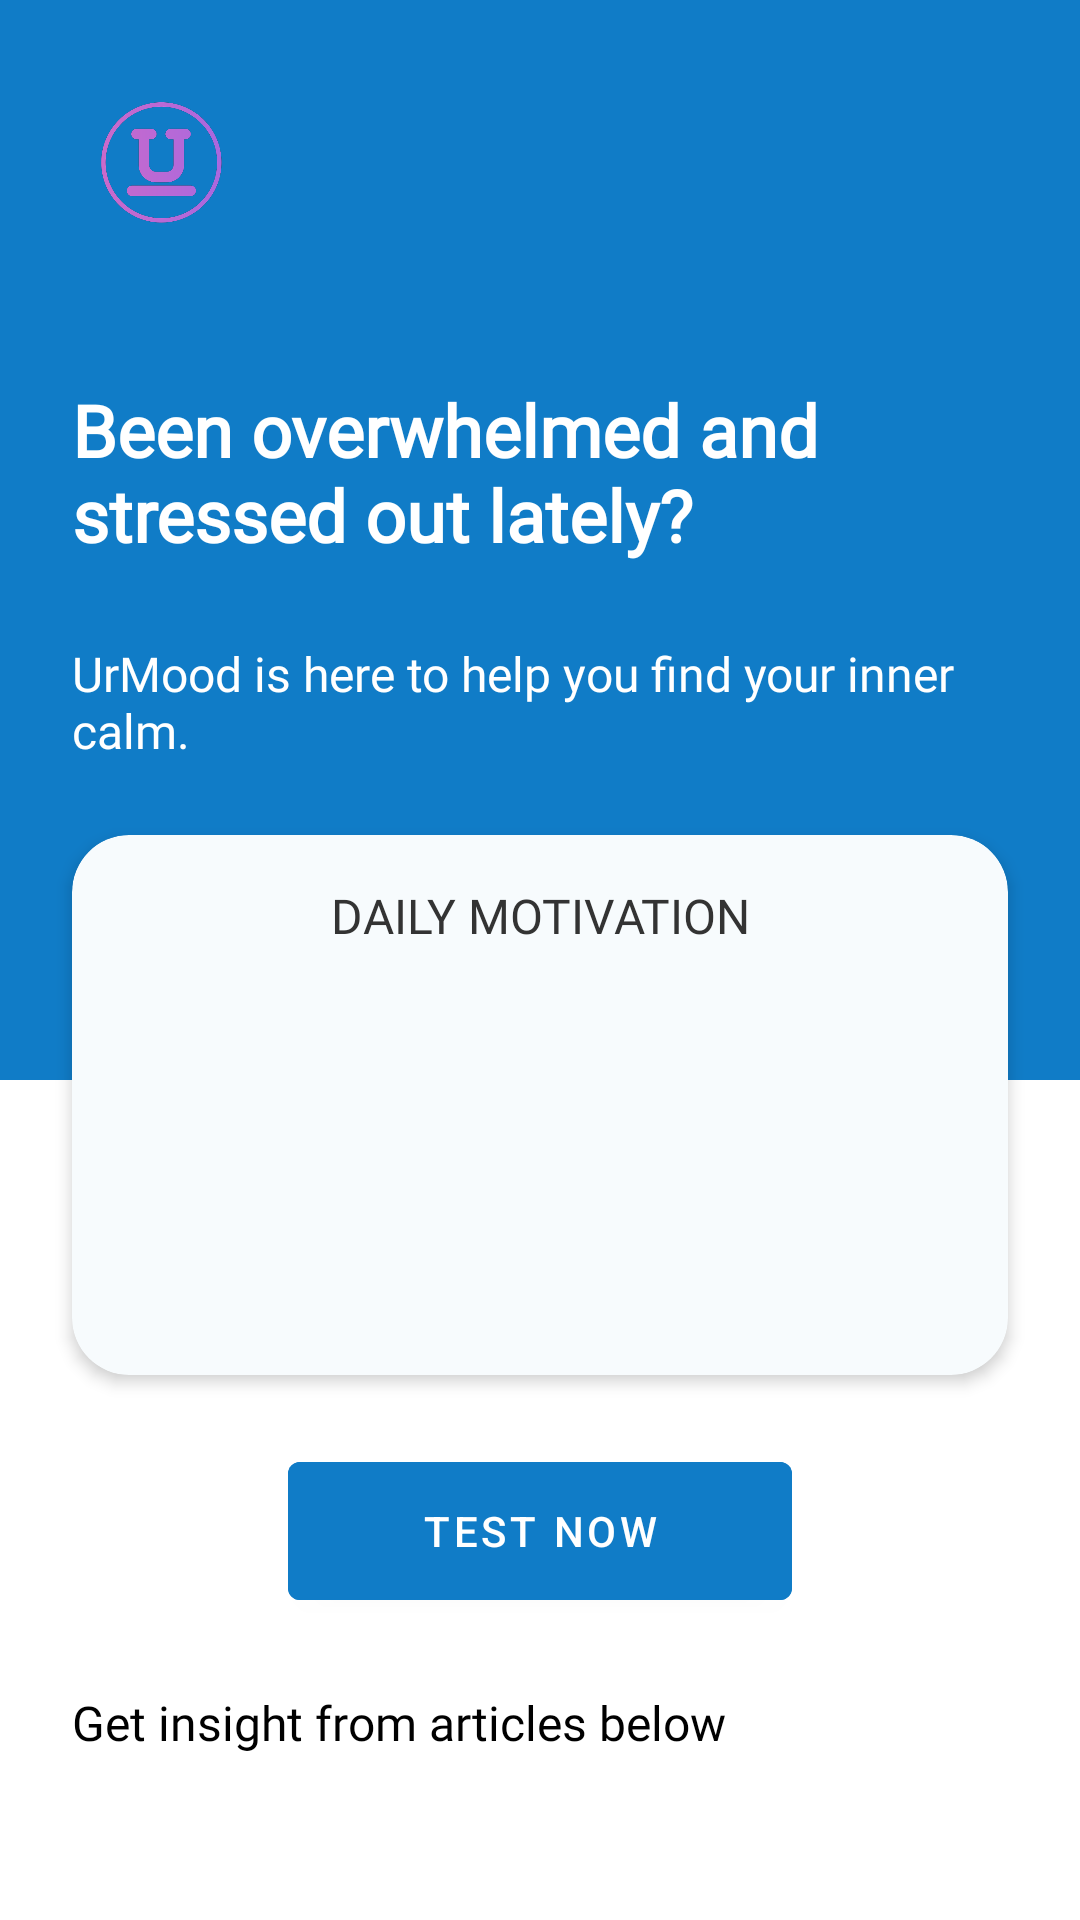

Android layout source for this screen:
<!-- AndroidManifest.xml: application theme Theme.UrMood -->
<!-- res/layout/fragment_home.xml -->
<?xml version="1.0" encoding="utf-8"?>
<androidx.constraintlayout.widget.ConstraintLayout
    xmlns:android="http://schemas.android.com/apk/res/android"
    xmlns:app="http://schemas.android.com/apk/res-auto"
    xmlns:tools="http://schemas.android.com/tools"
    android:layout_width="match_parent"
    android:layout_height="match_parent"
    android:background="@color/white"
    tools:context=".presentation.ui.ui.home.HomeFragment">
    <ScrollView
        android:layout_width="match_parent"
        android:layout_height="match_parent">
        <androidx.constraintlayout.widget.ConstraintLayout
            android:layout_width="match_parent"
            android:layout_height="wrap_content">

            <ProgressBar
                android:id="@+id/pbHome"
                android:layout_width="wrap_content"
                android:layout_height="wrap_content"
                android:translationZ="100dp"
                android:visibility="gone"
                android:indeterminateTint="@color/blue"
                app:layout_constraintBottom_toBottomOf="@+id/rvArticle"
                app:layout_constraintEnd_toEndOf="parent"
                app:layout_constraintStart_toStartOf="parent"
                app:layout_constraintTop_toTopOf="parent" />
            <ImageView
                android:id="@+id/imageView2"
                android:layout_width="match_parent"
                android:layout_height="360dp"
                android:contentDescription="@string/background"
                android:src="@color/blue"
                app:layout_constraintEnd_toEndOf="parent"
                app:layout_constraintStart_toStartOf="parent"
                app:layout_constraintTop_toTopOf="parent" />

            <ImageView
                android:id="@+id/ivLogo"
                android:layout_width="50dp"
                android:layout_height="50dp"
                android:layout_marginStart="29dp"
                android:layout_marginTop="29dp"
                android:background="@drawable/box_reason"
                android:contentDescription="@string/app_logo"
                android:src="@drawable/logo"
                app:layout_constraintStart_toStartOf="parent"
                app:layout_constraintTop_toTopOf="parent" />

            <com.google.android.material.textview.MaterialTextView
                android:id="@+id/tvOverwhelmed"
                android:layout_width="286dp"
                android:layout_height="wrap_content"
                android:layout_marginStart="24dp"
                android:layout_marginTop="48dp"
                android:fontFamily="@font/pjs_regular"
                android:text="@string/been_overwhelmed"
                android:textColor="@color/white"
                android:textSize="24sp"
                android:textStyle="bold"
                app:layout_constraintStart_toStartOf="parent"
                app:layout_constraintTop_toBottomOf="@+id/ivLogo"
                tools:ignore="TextSizeCheck" />

            <com.google.android.material.textview.MaterialTextView
                android:id="@+id/tvUrmoodIsHere"
                android:layout_width="match_parent"
                android:layout_height="wrap_content"
                android:layout_marginStart="24dp"
                android:layout_marginTop="26dp"
                android:layout_marginEnd="24dp"
                android:fontFamily="@font/pjs_regular"
                android:text="@string/urmood_is_here"
                android:textColor="@color/white"
                android:textSize="16sp"
                app:layout_constraintEnd_toEndOf="parent"
                app:layout_constraintStart_toStartOf="parent"
                app:layout_constraintTop_toBottomOf="@+id/tvOverwhelmed"
                tools:ignore="TextContrastCheck" />

            <androidx.cardview.widget.CardView
                android:id="@+id/cardView2"
                android:layout_width="match_parent"
                android:layout_height="180dp"
                android:layout_margin="24dp"
                app:cardBackgroundColor="@color/card_grey"
                app:cardCornerRadius="19dp"
                app:cardElevation="3dp"
                app:layout_constraintEnd_toEndOf="parent"
                app:layout_constraintStart_toStartOf="parent"
                app:layout_constraintTop_toBottomOf="@+id/tvUrmoodIsHere">

                <RelativeLayout
                    android:layout_width="match_parent"
                    android:layout_height="match_parent"
                    android:orientation="horizontal">

                    <com.google.android.material.textview.MaterialTextView
                        android:layout_width="wrap_content"
                        android:layout_height="wrap_content"
                        android:layout_alignParentEnd="true"
                        android:layout_alignParentStart="true"
                        android:layout_marginEnd="0dp"
                        android:layout_marginStart="0dp"
                        android:layout_marginTop="16dp"
                        android:fontFamily="@font/pjs_extrabold"
                        android:text="@string/daily_motivation"
                        android:textAlignment="center"
                        android:textColor="@color/card_text_black"
                        android:textSize="16sp" />

                    <com.google.android.material.textview.MaterialTextView
                        android:id="@+id/tvMotivation"
                        android:layout_width="wrap_content"
                        android:layout_height="wrap_content"
                        android:layout_alignParentEnd="true"
                        android:layout_alignParentStart="true"
                        android:layout_marginEnd="20dp"
                        android:layout_marginStart="20dp"
                        android:layout_marginTop="74dp"
                        android:fontFamily="@font/pjs_mediumitalic"
                        android:maxLines="3"
                        android:textAlignment="center"
                        android:textColor="@color/card_text_black"
                        android:textSize="16sp"
                        tools:text="@string/eat_much_so_not_easy_stress" />
                </RelativeLayout>
            </androidx.cardview.widget.CardView>

            <com.google.android.material.button.MaterialButton
                android:id="@+id/btnTest"
                android:layout_width="168dp"
                android:layout_height="58dp"
                android:layout_marginTop="23dp"
                android:backgroundTint="@color/blue"
                android:text="@string/test_now"
                android:textColor="@color/white"
                app:layout_constraintEnd_toEndOf="parent"
                app:layout_constraintStart_toStartOf="parent"
                app:layout_constraintTop_toBottomOf="@+id/cardView2"
                tools:ignore="TextContrastCheck" />

            <com.google.android.material.textview.MaterialTextView
                android:id="@+id/materialTextView2"
                android:layout_width="wrap_content"
                android:layout_height="wrap_content"
                android:layout_marginStart="24dp"
                android:layout_marginTop="24dp"
                android:fontFamily="@font/pjs_semibold"
                android:text="@string/mental_health_article"
                android:textColor="@color/black"
                android:textSize="16sp"
                app:layout_constraintStart_toStartOf="parent"
                app:layout_constraintTop_toBottomOf="@+id/btnTest" />

            <androidx.recyclerview.widget.RecyclerView
                android:id="@+id/rvArticle"
                android:layout_width="match_parent"
                android:layout_height="wrap_content"
                android:layout_marginBottom="50dp"
                app:layout_constraintBottom_toBottomOf="parent"
                app:layout_constraintEnd_toEndOf="parent"
                app:layout_constraintStart_toStartOf="parent"
                app:layout_constraintTop_toBottomOf="@+id/materialTextView2"
                tools:itemCount="4"
                tools:listitem="@layout/item_article" />


        </androidx.constraintlayout.widget.ConstraintLayout>

    </ScrollView>

</androidx.constraintlayout.widget.ConstraintLayout>
<!-- res/layout/item_article.xml (included above) -->
<?xml version="1.0" encoding="utf-8"?>
<androidx.cardview.widget.CardView
    xmlns:android="http://schemas.android.com/apk/res/android"
    xmlns:app="http://schemas.android.com/apk/res-auto"
    android:elevation="3dp"
    app:cardElevation="3dp"
    android:layout_width="match_parent"
    android:layout_height="wrap_content"
    android:background="@color/white"
    android:layout_marginHorizontal="24dp"
    android:layout_marginVertical="12dp"
    app:cardCornerRadius="10dp"
    xmlns:tools="http://schemas.android.com/tools">


    <androidx.constraintlayout.widget.ConstraintLayout
        android:layout_width="match_parent"
        android:layout_height="match_parent"
        android:background="@color/white"
        android:padding="12dp">

        <com.google.android.material.imageview.ShapeableImageView
            android:id="@+id/ivArticle"
            android:layout_width="52dp"
            android:layout_height="52dp"
            app:layout_constraintBottom_toBottomOf="parent"
            app:layout_constraintStart_toStartOf="parent"
            app:layout_constraintTop_toTopOf="parent"
            app:shapeAppearanceOverlay="@style/roundedImageViewRounded"
            app:strokeColor="@color/white"
            app:strokeWidth="1dp"
            android:src="@drawable/breaking_news" />

        <com.google.android.material.textview.MaterialTextView
            android:id="@+id/tvArticleTitle"
            android:layout_width="260dp"
            android:layout_height="wrap_content"
            android:layout_marginStart="12dp"
            android:ellipsize="end"
            android:fontFamily="@font/pjs_semibold"
            android:textColor="@color/black"
            android:textSize="14sp"
            android:textStyle="bold"
            android:maxLines="1"
            app:layout_constraintStart_toEndOf="@+id/ivArticle"
            app:layout_constraintTop_toTopOf="parent"
            tools:text="Article Title" />

        <com.google.android.material.textview.MaterialTextView
            android:id="@+id/tvArticleBody"
            android:layout_width="260dp"
            android:layout_height="wrap_content"
            android:layout_marginTop="5dp"
            android:ellipsize="end"
            android:fontFamily="@font/pjs_regular"
            android:maxLines="2"
            android:textColor="@color/black"
            android:textSize="12sp"
            app:layout_constraintEnd_toEndOf="@+id/tvArticleTitle"
            app:layout_constraintStart_toStartOf="@+id/tvArticleTitle"
            app:layout_constraintTop_toBottomOf="@+id/tvArticleTitle"
            tools:text="Article body" />
    </androidx.constraintlayout.widget.ConstraintLayout>

</androidx.cardview.widget.CardView>
<!-- resources referenced by this layout -->
<resources>
  <color name="black">#FF000000</color>
  <color name="blue">#FF107CC7</color>
  <color name="card_grey">#F7FBFD</color>
  <color name="card_text_black">#333333</color>
  <color name="white">#FFFFFFFF</color>
  <!-- drawable logo: png bitmap (drawable, 42395 bytes) -->
  <string name="app_logo">App logo</string>
  <string name="background">Background</string>
  <string name="been_overwhelmed">Been overwhelmed and stressed out lately?</string>
  <string name="daily_motivation">DAILY MOTIVATION</string>
  <string name="eat_much_so_not_easy_stress">Eat much so not easy stress…</string>
  <string name="mental_health_article">Get insight from articles below</string>
  <string name="test_now">Test Now</string>
  <string name="urmood_is_here">UrMood is here to help you find your inner calm.</string>
  <style name="roundedImageViewRounded">
          <item name="cornerFamily">rounded</item>
          <item name="cornerSize">50%</item>
      </style>
  <style name="Theme.UrMood" parent="Theme.MaterialComponents.DayNight.DarkActionBar">
          
          <item name="colorPrimary">@color/purple_500</item>
          <item name="colorPrimaryVariant">@color/purple_700</item>
          <item name="colorOnPrimary">@color/white</item>
          
          <item name="colorSecondary">@color/teal_200</item>
          <item name="colorSecondaryVariant">@color/teal_700</item>
          <item name="colorOnSecondary">@color/black</item>
          
          <item name="android:statusBarColor">@color/blue</item>
          
      </style>
  <color name="purple_500">#FF6200EE</color>
  <color name="purple_700">#FF3700B3</color>
  <color name="teal_200">#FF03DAC5</color>
  <color name="teal_700">#FF018786</color>
</resources>
